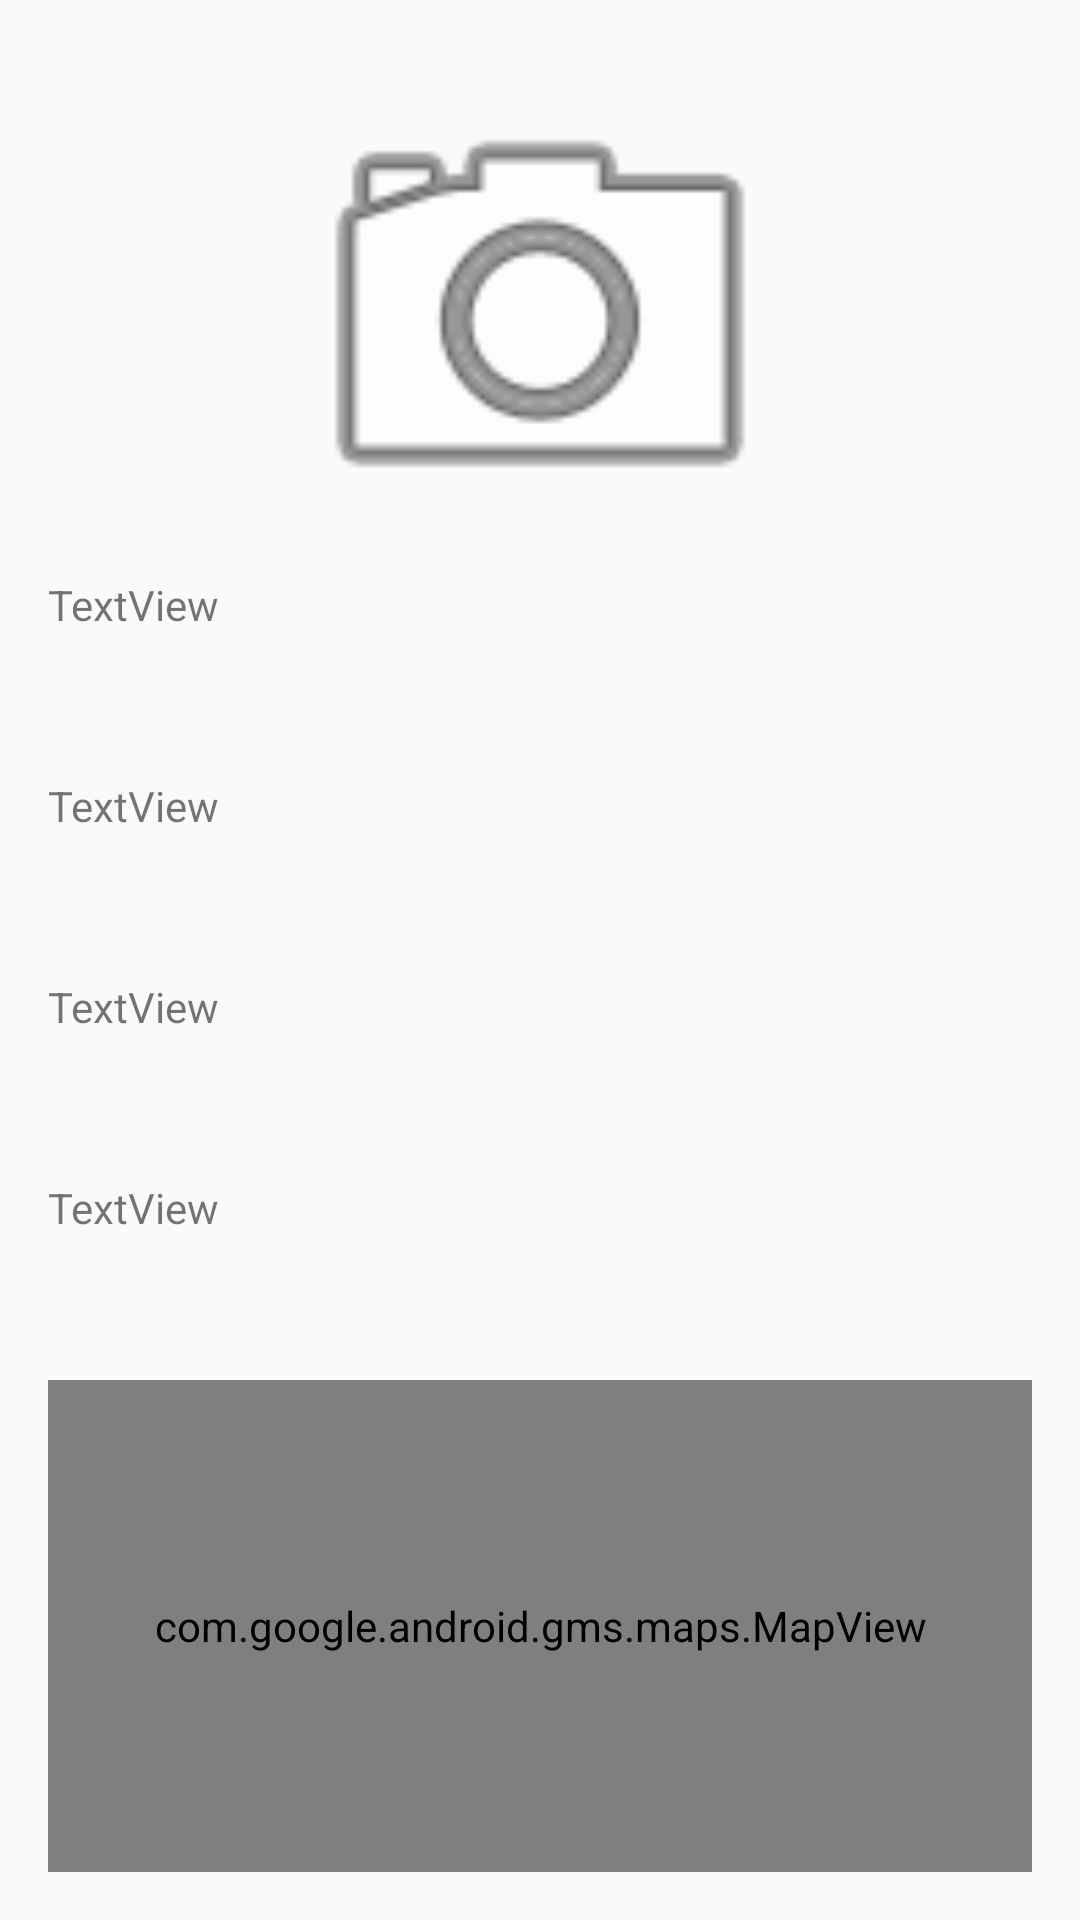

Write the Android layout XML for this screen, with the resource values it uses.
<!-- AndroidManifest.xml: application theme AppTheme -->
<!-- res/layout/detailed_advert.xml -->
<?xml version="1.0" encoding="utf-8"?>
<LinearLayout xmlns:android="http://schemas.android.com/apk/res/android"
    xmlns:app="http://schemas.android.com/apk/res-auto"
    android:id="@+id/detailed_advert"
    android:layout_width="match_parent"
    android:layout_height="match_parent"
    android:orientation="vertical"
    android:weightSum="100">

    <ImageView
        android:id="@+id/imageView"
        android:layout_width="match_parent"
        android:layout_height="wrap_content"
        android:layout_marginLeft="@dimen/basic_margin"
        android:layout_marginTop="@dimen/basic_margin"
        android:layout_marginRight="@dimen/basic_margin"
        android:layout_weight="30"
        app:srcCompat="@drawable/ic_menu_camera" />

    <TextView
        android:id="@+id/detailed_animal_animal"
        android:layout_width="match_parent"
        android:layout_height="wrap_content"
        android:layout_marginLeft="@dimen/basic_margin"
        android:layout_marginRight="@dimen/basic_margin"
        android:layout_weight="10"
        android:text="TextView" />

    <TextView
        android:id="@+id/detailed_animal_color"
        android:layout_width="match_parent"
        android:layout_height="wrap_content"
        android:layout_marginLeft="@dimen/basic_margin"
        android:layout_marginRight="@dimen/basic_margin"
        android:layout_weight="10"
        android:text="TextView" />

    <TextView
        android:id="@+id/detailed_animal_size"
        android:layout_width="match_parent"
        android:layout_height="wrap_content"
        android:layout_marginLeft="@dimen/basic_margin"
        android:layout_marginRight="@dimen/basic_margin"
        android:layout_weight="10"
        android:text="TextView" />

    <TextView
        android:id="@+id/detailed_animal_tag"
        android:layout_width="match_parent"
        android:layout_height="wrap_content"
        android:layout_marginLeft="@dimen/basic_margin"
        android:layout_marginRight="@dimen/basic_margin"
        android:layout_weight="10"
        android:text="TextView" />

    <com.google.android.gms.maps.MapView
        android:id="@+id/mapView"
        android:layout_width="match_parent"
        android:layout_height="wrap_content"
        android:layout_marginLeft="@dimen/basic_margin"
        android:layout_marginRight="@dimen/basic_margin"
        android:layout_marginBottom="@dimen/basic_margin"
        android:layout_weight="30" />
</LinearLayout>
<!-- resources referenced by this layout -->
<resources>
  <dimen name="basic_margin">16dp</dimen>
  <style name="AppTheme" parent="Theme.AppCompat.Light.NoActionBar">
          
          <item name="colorPrimary">@color/colorPrimary</item>
          <item name="colorPrimaryDark">@color/colorPrimaryDark</item>
          <item name="colorAccent">@color/colorAccent</item>
      </style>
  <color name="colorPrimary">#008577</color>
  <color name="colorPrimaryDark">#00574B</color>
  <color name="colorAccent">#D81B60</color>
</resources>
